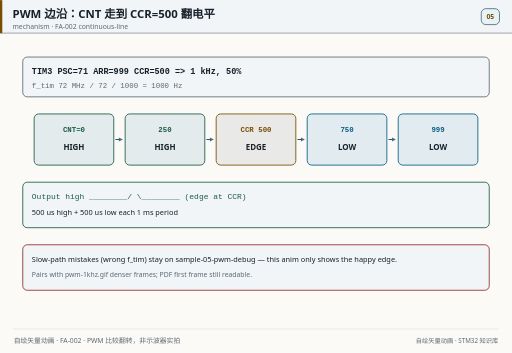
t = 0.00 s
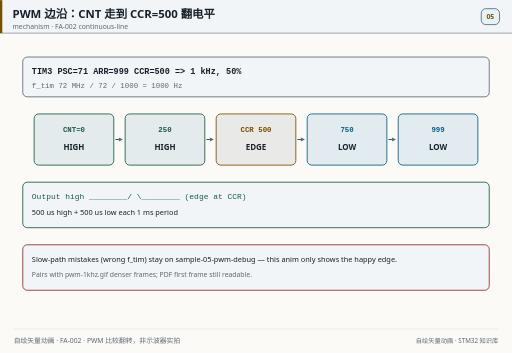
t = 0.88 s
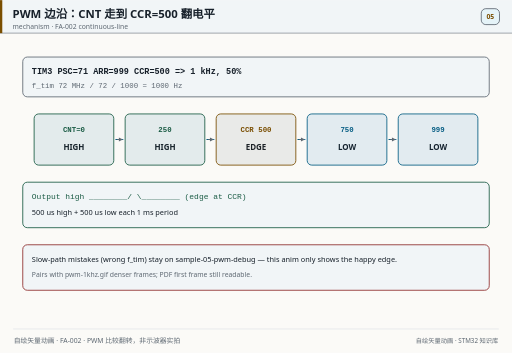
t = 1.77 s
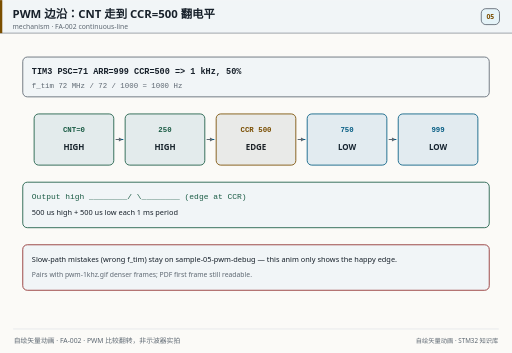
t = 2.65 s
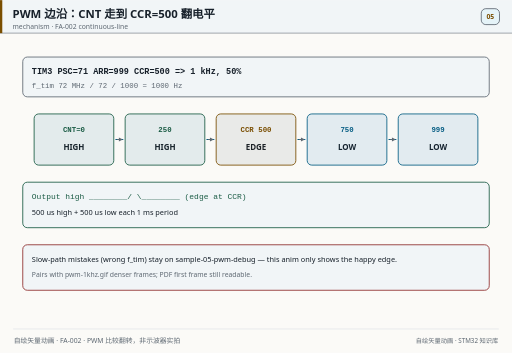
t = 3.75 s
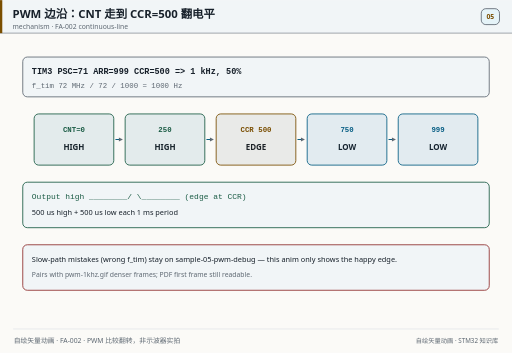
t = 3.97 s

The animated SVG that drew these frames (rendered in a browser with its animation timeline set to each time). Animation: 9 CSS @keyframes rules; one cycle of 5.50 s, repeats indefinitely.

<svg xmlns="http://www.w3.org/2000/svg" xmlns:xlink="http://www.w3.org/1999/xlink" width="900" height="620" viewBox="0 0 900 620" role="img" aria-label="PWM compare edge">
<title>PWM compare edge</title>
<style>

.f0{stroke-dasharray:5 10;animation:f0-flow 1.0s linear infinite;}@keyframes f0-flow{from{stroke-dashoffset:0}to{stroke-dashoffset:-15px}}

.f1{stroke-dasharray:5 10;animation:f1-flow 1.0s linear infinite;}@keyframes f1-flow{from{stroke-dashoffset:0}to{stroke-dashoffset:-15px}}

.f2{stroke-dasharray:5 10;animation:f2-flow 1.0s linear infinite;}@keyframes f2-flow{from{stroke-dashoffset:0}to{stroke-dashoffset:-15px}}

.f3{stroke-dasharray:5 10;animation:f3-flow 1.0s linear infinite;}@keyframes f3-flow{from{stroke-dashoffset:0}to{stroke-dashoffset:-15px}}
@keyframes s0-flash{0%,0.00%{opacity:0.06}0.25%,4.00%{opacity:0.35}4.25%,100%{opacity:0.06}}
.s0{animation:s0-flash 5.5s linear infinite;}
@keyframes s1-flash{0%,20.00%{opacity:0.06}20.25%,24.00%{opacity:0.35}24.25%,100%{opacity:0.06}}
.s1{animation:s1-flash 5.5s linear infinite;}
@keyframes s2-flash{0%,40.00%{opacity:0.06}40.25%,44.00%{opacity:0.35}44.25%,100%{opacity:0.06}}
.s2{animation:s2-flash 5.5s linear infinite;}
@keyframes s3-flash{0%,60.00%{opacity:0.06}60.25%,64.00%{opacity:0.35}64.25%,100%{opacity:0.06}}
.s3{animation:s3-flash 5.5s linear infinite;}
@keyframes s4-flash{0%,80.00%{opacity:0.06}80.25%,84.00%{opacity:0.35}84.25%,100%{opacity:0.06}}
.s4{animation:s4-flash 5.5s linear infinite;}
@media (prefers-reduced-motion: reduce){*{animation:none!important}}
@media (prefers-reduced-motion: reduce){*{animation:none!important}}
</style>

<rect x="0" y="0" width="900" height="620" fill="#fbfaf7"/>
<rect x="0" y="0" width="900" height="58" fill="#f1f5f7" opacity="1"/>
<line x1="0" y1="58" x2="900" y2="58" stroke="#5e6872" stroke-width="1" stroke-linecap="round" opacity="1"/>
<rect x="0" y="0" width="4" height="58" fill="#7a4e00" opacity="1"/>
<text x="22" y="32" font-size="20" fill="#17202a" text-anchor="start" opacity="1" font-family="'PingFang SC','Hiragino Sans GB','Microsoft YaHei',system-ui,-apple-system,'Segoe UI',sans-serif" font-weight="700">PWM 边沿：CNT 走到 CCR=500 翻电平</text>
<text x="22" y="50" font-size="12" fill="#5e6872" text-anchor="start" opacity="1" font-family="'PingFang SC','Hiragino Sans GB','Microsoft YaHei',system-ui,-apple-system,'Segoe UI',sans-serif">mechanism · FA-002 continuous-line</text>
<rect x="846" y="15" width="32" height="28" fill="#e5f3f8" opacity="1" rx="8" stroke="#5e6872" stroke-width="1.5"/>
<text x="862" y="33.32" font-size="12" fill="#7a4e00" text-anchor="middle" opacity="1" font-family="'PingFang SC','Hiragino Sans GB','Microsoft YaHei',system-ui,-apple-system,'Segoe UI',sans-serif" font-weight="600">05</text>
<rect x="40" y="100" width="820" height="70" fill="#f1f5f7" opacity="1" rx="8" stroke="#5e6872" stroke-width="1.5"/>
<text x="56" y="130" font-size="15" fill="#17202a" text-anchor="start" opacity="1" font-family="ui-monospace,SFMono-Regular,'JetBrains Mono',Consolas,'Courier New',monospace" font-weight="700">TIM3  PSC=71  ARR=999  CCR=500  =&gt; 1 kHz, 50%</text>
<text x="56" y="154" font-size="13" fill="#5e6872" text-anchor="start" opacity="1" font-family="ui-monospace,SFMono-Regular,'JetBrains Mono',Consolas,'Courier New',monospace">f_tim 72 MHz / 72 / 1000 = 1000 Hz</text>
<rect x="60" y="200" width="140" height="90" fill="#f1f5f7" opacity="1" rx="8" stroke="#1b5c45" stroke-width="1.5"/>
<text x="130" y="232" font-size="13" fill="#1b5c45" text-anchor="middle" opacity="1" font-family="ui-monospace,SFMono-Regular,'JetBrains Mono',Consolas,'Courier New',monospace" font-weight="700">CNT=0</text>
<text x="130" y="264" font-size="14" fill="#17202a" text-anchor="middle" opacity="1" font-family="'PingFang SC','Hiragino Sans GB','Microsoft YaHei',system-ui,-apple-system,'Segoe UI',sans-serif" font-weight="700">HIGH</text>
<rect x="60" y="200" width="140" height="90" fill="#1b5c45" opacity="0.12" rx="8" class="s0"/>
<line x1="204" y1="245" x2="209" y2="245" stroke="#5e6872" stroke-width="2" stroke-linecap="round" opacity="1"/>
<polygon points="216.00,245.00 209.00,248.50 209.00,241.50" fill="#5e6872" opacity="1"/>
<line x1="204" y1="245" x2="216" y2="245" stroke="#075e84" stroke-width="2" stroke-linecap="round" opacity="1" class="f0"/>
<rect x="220" y="200" width="140" height="90" fill="#f1f5f7" opacity="1" rx="8" stroke="#1b5c45" stroke-width="1.5"/>
<text x="290" y="232" font-size="13" fill="#1b5c45" text-anchor="middle" opacity="1" font-family="ui-monospace,SFMono-Regular,'JetBrains Mono',Consolas,'Courier New',monospace" font-weight="700">250</text>
<text x="290" y="264" font-size="14" fill="#17202a" text-anchor="middle" opacity="1" font-family="'PingFang SC','Hiragino Sans GB','Microsoft YaHei',system-ui,-apple-system,'Segoe UI',sans-serif" font-weight="700">HIGH</text>
<rect x="220" y="200" width="140" height="90" fill="#1b5c45" opacity="0.12" rx="8" class="s1"/>
<line x1="364" y1="245" x2="369" y2="245" stroke="#5e6872" stroke-width="2" stroke-linecap="round" opacity="1"/>
<polygon points="376.00,245.00 369.00,248.50 369.00,241.50" fill="#5e6872" opacity="1"/>
<line x1="364" y1="245" x2="376" y2="245" stroke="#075e84" stroke-width="2" stroke-linecap="round" opacity="1" class="f1"/>
<rect x="380" y="200" width="140" height="90" fill="#f1f5f7" opacity="1" rx="8" stroke="#7a4e00" stroke-width="1.5"/>
<text x="450" y="232" font-size="13" fill="#7a4e00" text-anchor="middle" opacity="1" font-family="ui-monospace,SFMono-Regular,'JetBrains Mono',Consolas,'Courier New',monospace" font-weight="700">CCR 500</text>
<text x="450" y="264" font-size="14" fill="#17202a" text-anchor="middle" opacity="1" font-family="'PingFang SC','Hiragino Sans GB','Microsoft YaHei',system-ui,-apple-system,'Segoe UI',sans-serif" font-weight="700">EDGE</text>
<rect x="380" y="200" width="140" height="90" fill="#7a4e00" opacity="0.12" rx="8" class="s2"/>
<line x1="524" y1="245" x2="529" y2="245" stroke="#5e6872" stroke-width="2" stroke-linecap="round" opacity="1"/>
<polygon points="536.00,245.00 529.00,248.50 529.00,241.50" fill="#5e6872" opacity="1"/>
<line x1="524" y1="245" x2="536" y2="245" stroke="#075e84" stroke-width="2" stroke-linecap="round" opacity="1" class="f2"/>
<rect x="540" y="200" width="140" height="90" fill="#f1f5f7" opacity="1" rx="8" stroke="#075e84" stroke-width="1.5"/>
<text x="610" y="232" font-size="13" fill="#075e84" text-anchor="middle" opacity="1" font-family="ui-monospace,SFMono-Regular,'JetBrains Mono',Consolas,'Courier New',monospace" font-weight="700">750</text>
<text x="610" y="264" font-size="14" fill="#17202a" text-anchor="middle" opacity="1" font-family="'PingFang SC','Hiragino Sans GB','Microsoft YaHei',system-ui,-apple-system,'Segoe UI',sans-serif" font-weight="700">LOW</text>
<rect x="540" y="200" width="140" height="90" fill="#075e84" opacity="0.12" rx="8" class="s3"/>
<line x1="684" y1="245" x2="689" y2="245" stroke="#5e6872" stroke-width="2" stroke-linecap="round" opacity="1"/>
<polygon points="696.00,245.00 689.00,248.50 689.00,241.50" fill="#5e6872" opacity="1"/>
<line x1="684" y1="245" x2="696" y2="245" stroke="#075e84" stroke-width="2" stroke-linecap="round" opacity="1" class="f3"/>
<rect x="700" y="200" width="140" height="90" fill="#f1f5f7" opacity="1" rx="8" stroke="#075e84" stroke-width="1.5"/>
<text x="770" y="232" font-size="13" fill="#075e84" text-anchor="middle" opacity="1" font-family="ui-monospace,SFMono-Regular,'JetBrains Mono',Consolas,'Courier New',monospace" font-weight="700">999</text>
<text x="770" y="264" font-size="14" fill="#17202a" text-anchor="middle" opacity="1" font-family="'PingFang SC','Hiragino Sans GB','Microsoft YaHei',system-ui,-apple-system,'Segoe UI',sans-serif" font-weight="700">LOW</text>
<rect x="700" y="200" width="140" height="90" fill="#075e84" opacity="0.12" rx="8" class="s4"/>
<rect x="40" y="320" width="820" height="80" fill="#f1f5f7" opacity="1" rx="8" stroke="#1b5c45" stroke-width="1.5"/>
<text x="56" y="350" font-size="14" fill="#1b5c45" text-anchor="start" opacity="1" font-family="ui-monospace,SFMono-Regular,'JetBrains Mono',Consolas,'Courier New',monospace">Output high ________/          \________  (edge at CCR)</text>
<text x="56" y="378" font-size="13" fill="#17202a" text-anchor="start" opacity="1" font-family="'PingFang SC','Hiragino Sans GB','Microsoft YaHei',system-ui,-apple-system,'Segoe UI',sans-serif">500 us high + 500 us low each 1 ms period</text>
<rect x="40" y="430" width="820" height="80" fill="#f1f5f7" opacity="1" rx="8" stroke="#8f2d2d" stroke-width="1.5"/>
<text x="56" y="460" font-size="13" fill="#17202a" text-anchor="start" opacity="1" font-family="'PingFang SC','Hiragino Sans GB','Microsoft YaHei',system-ui,-apple-system,'Segoe UI',sans-serif">Slow-path mistakes (wrong f_tim) stay on sample-05-pwm-debug — this anim only shows the happy edge.</text>
<text x="56" y="486" font-size="12" fill="#5e6872" text-anchor="start" opacity="1" font-family="'PingFang SC','Hiragino Sans GB','Microsoft YaHei',system-ui,-apple-system,'Segoe UI',sans-serif">Pairs with pwm-1khz.gif denser frames; PDF first frame still readable.</text>
<line x1="24" y1="578" x2="876" y2="578" stroke="#d7dce1" stroke-width="1" stroke-linecap="round" opacity="1"/>
<text x="24" y="602" font-size="12" fill="#5e6872" text-anchor="start" opacity="1" font-family="'PingFang SC','Hiragino Sans GB','Microsoft YaHei',system-ui,-apple-system,'Segoe UI',sans-serif">自绘矢量动画 · FA-002 · PWM 比较翻转，非示波器实拍</text>
<text x="876" y="602" font-size="11" fill="#5e6872" text-anchor="end" opacity="1" font-family="'PingFang SC','Hiragino Sans GB','Microsoft YaHei',system-ui,-apple-system,'Segoe UI',sans-serif">自绘矢量动画 · STM32 知识库</text>
</svg>
